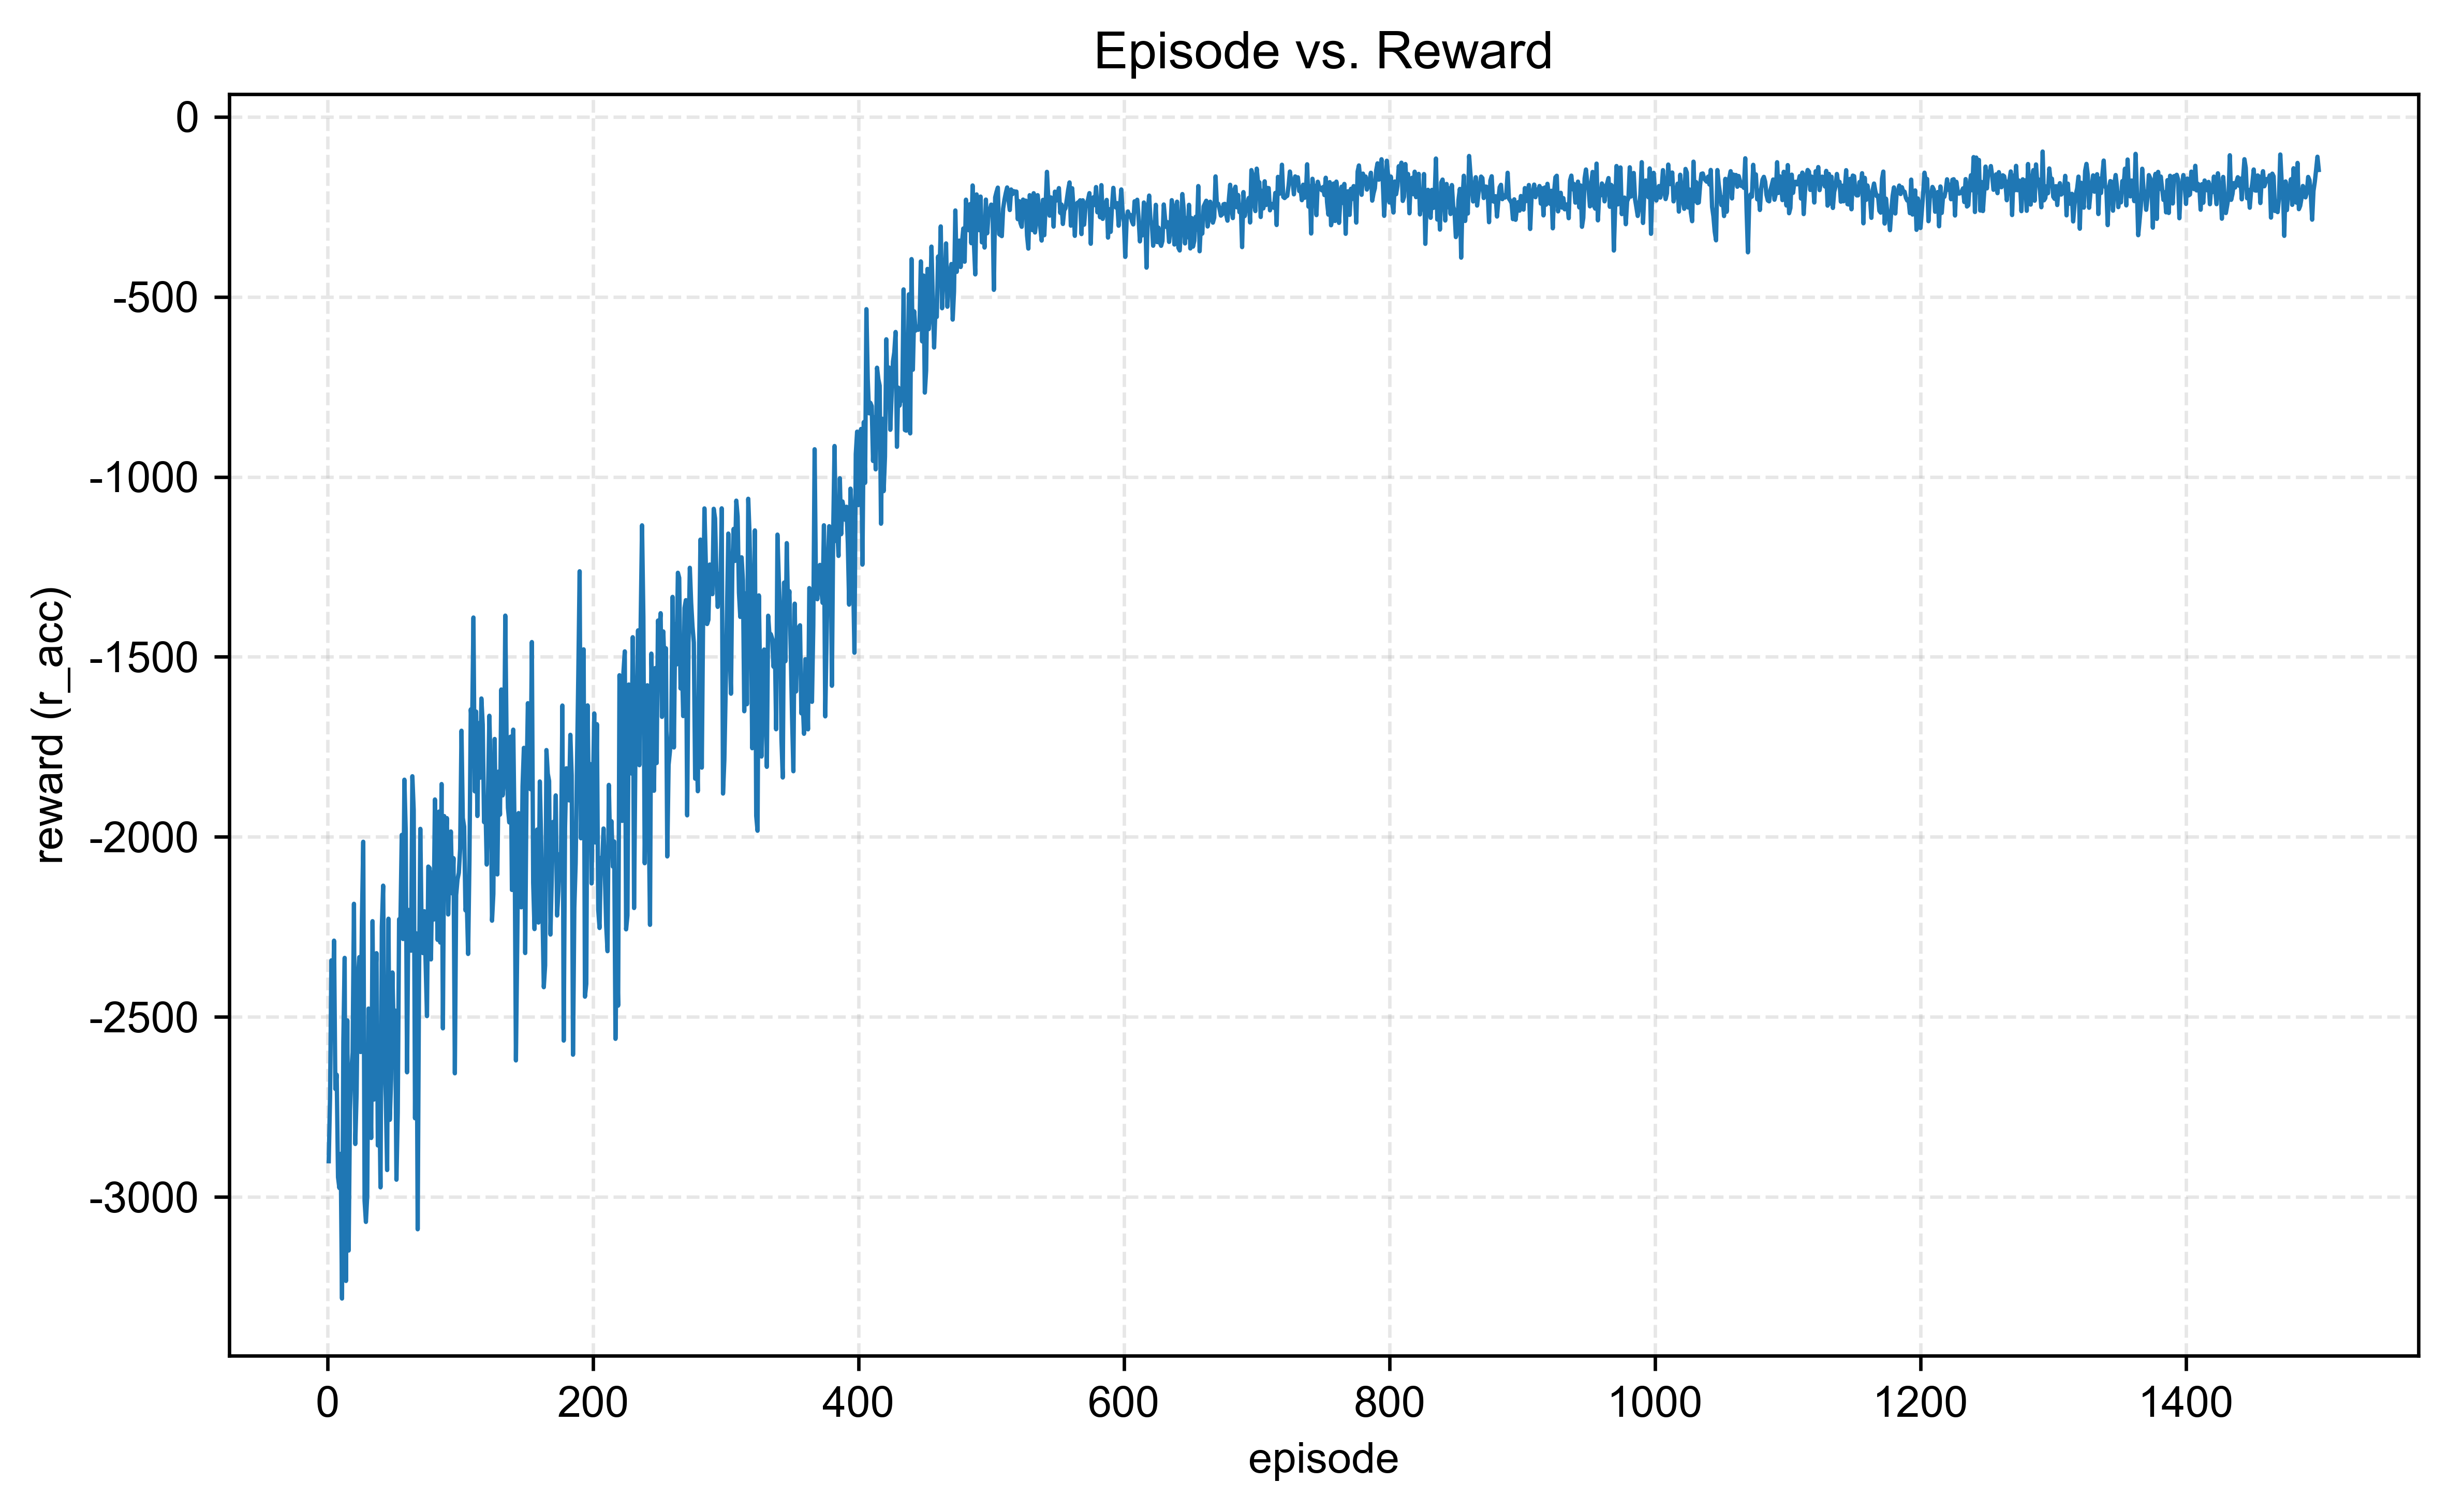

The file beside this chart, header and first rows:
episode, reward, r_acc, r_action
1, -2952, -2901, -51.09
2, -2765, -2723, -41.33
3, -2404, -2343, -60.81
4, -2577, -2532, -45.26
5, -2334, -2288, -45.42
6, -2775, -2700, -74.79
7, -2712, -2661, -51.03
8, -2991, -2945, -45.25
9, -3027, -2975, -52.11
10, -2919, -2881, -38.68
11, -3323, -3282, -40.57
12, -2611, -2570, -40.58
13, -2382, -2336, -46.39
14, -3280, -3234, -46.9
15, -2579, -2510, -69.69
16, -3193, -3149, -44.27
17, -2815, -2761, -53.97
18, -2700, -2652, -48.13
19, -2653, -2599, -54.3
20, -2224, -2186, -38.44
21, -2911, -2853, -58.34
22, -2749, -2713, -35.26
23, -2454, -2392, -62.43
24, -2387, -2334, -53.16
25, -2660, -2598, -62.22
26, -2280, -2233, -46.87
27, -2080, -2014, -66.21
28, -3060, -3011, -49.03
29, -3123, -3070, -53.33
30, -3056, -2995, -61.26
31, -2545, -2477, -68.01
32, -2694, -2639, -54.59
33, -2903, -2836, -66.07
34, -2284, -2234, -50.2
35, -2771, -2730, -41.36
36, -2471, -2421, -49.84
37, -2375, -2323, -52.08
38, -2906, -2857, -48.73
39, -2724, -2674, -49.58
40, -3026, -2974, -52.88
41, -2298, -2250, -47.47
42, -2193, -2135, -57.26
43, -2655, -2612, -42.11
44, -2778, -2726, -51.24
45, -2978, -2925, -52.33
46, -2275, -2227, -47.31
47, -2827, -2786, -41.01
48, -2728, -2672, -55.46
49, -2431, -2377, -54.19
50, -2605, -2552, -53.1
51, -2542, -2482, -59.37
52, -3001, -2952, -48.4
53, -2816, -2766, -50.35
54, -2271, -2229, -42.43
55, -2300, -2242, -58.74
56, -2052, -1995, -57.88
57, -2332, -2284, -48.7
58, -1909, -1841, -67.77
59, -2031, -1984, -47.14
60, -2697, -2654, -42.97
... 1,440 more rows
